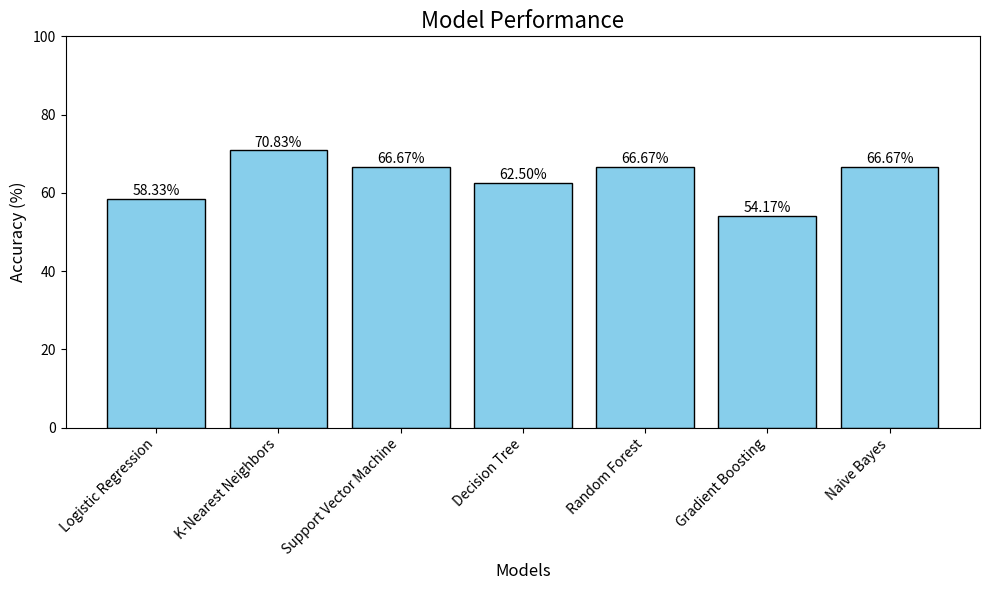

Reproduce this figure in Python.
import matplotlib.pyplot as plt

# Model names and their corresponding accuracies
model_names = [
    "Logistic Regression",
    "K-Nearest Neighbors",
    "Support Vector Machine",
    "Decision Tree",
    "Random Forest",
    "Gradient Boosting",
    "Naive Bayes"
]

accuracies = [
    58.33,  # Logistic Regression
    70.83,  # K-Nearest Neighbors
    66.67,  # Support Vector Machine
    62.50,  # Decision Tree
    66.67,  # Random Forest
    54.17,  # Gradient Boosting
    66.67   # Naive Bayes
]

# Create a histogram (bar plot)
plt.figure(figsize=(10, 6))
plt.bar(model_names, accuracies, color='skyblue', edgecolor='black')

# Add labels and title
plt.xlabel('Models', fontsize=12)
plt.ylabel('Accuracy (%)', fontsize=12)
plt.title('Model Performance', fontsize=16)
plt.xticks(rotation=45, ha='right', fontsize=10)
plt.ylim(0, 100)  # Accuracy is typically between 0-100%

# Display the accuracy values on top of each bar
for i, acc in enumerate(accuracies):
    plt.text(i, acc + 1, f'{acc:.2f}%', ha='center', fontsize=10)

# Show the plot
plt.tight_layout()
plt.show()
